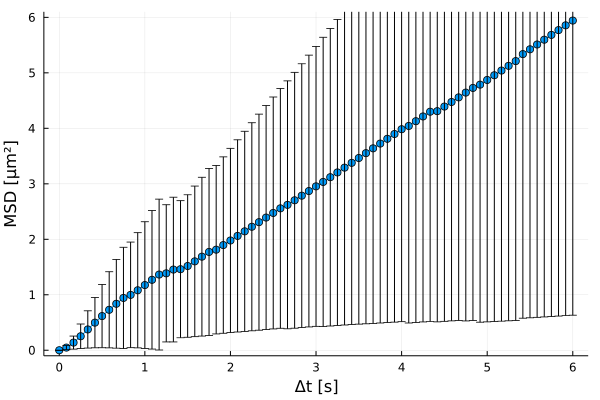

Values plotted in this chart, from the file beside it:
xMSD, MSD, yerror
0.0, 0.0, 0.0
0.08333, 0.04797, 0.03742
0.1667, 0.1378, 0.1176
0.25, 0.2521, 0.2214
0.3333, 0.375, 0.3357
0.4167, 0.4975, 0.4533
0.5, 0.616, 0.5705
0.5833, 0.7291, 0.6863
0.6667, 0.8376, 0.8001
0.75, 0.9427, 0.9136
0.8333, 0.9979, 0.9514
0.9167, 1.081, 1.038
1.0, 1.175, 1.141
1.083, 1.27, 1.249
1.167, 1.364, 1.36
1.25, 1.386, 1.237
1.333, 1.454, 1.304
1.417, 1.461, 1.236
1.5, 1.518, 1.284
1.583, 1.602, 1.357
1.667, 1.687, 1.431
1.75, 1.772, 1.506
1.833, 1.813, 1.519
1.917, 1.896, 1.59
2.0, 1.978, 1.661
2.083, 2.061, 1.732
2.167, 2.143, 1.803
2.25, 2.226, 1.875
2.333, 2.309, 1.947
2.417, 2.392, 2.019
2.5, 2.475, 2.09
2.583, 2.558, 2.162
2.667, 2.621, 2.234
2.75, 2.703, 2.306
2.833, 2.786, 2.378
2.917, 2.869, 2.45
3.0, 2.954, 2.522
3.083, 3.033, 2.608
3.167, 3.119, 2.682
3.25, 3.205, 2.758
3.333, 3.291, 2.836
3.417, 3.378, 2.915
3.5, 3.465, 2.995
3.583, 3.552, 3.075
3.667, 3.639, 3.155
3.75, 3.725, 3.234
3.833, 3.811, 3.313
3.917, 3.897, 3.391
4.0, 3.984, 3.469
4.083, 4.043, 3.552
4.167, 4.128, 3.628
4.25, 4.214, 3.704
4.333, 4.3, 3.78
4.417, 4.309, 3.797
4.5, 4.392, 3.871
4.583, 4.475, 3.946
4.667, 4.558, 4.02
4.75, 4.644, 4.115
4.833, 4.728, 4.191
4.917, 4.787, 4.282
... 13 more rows
